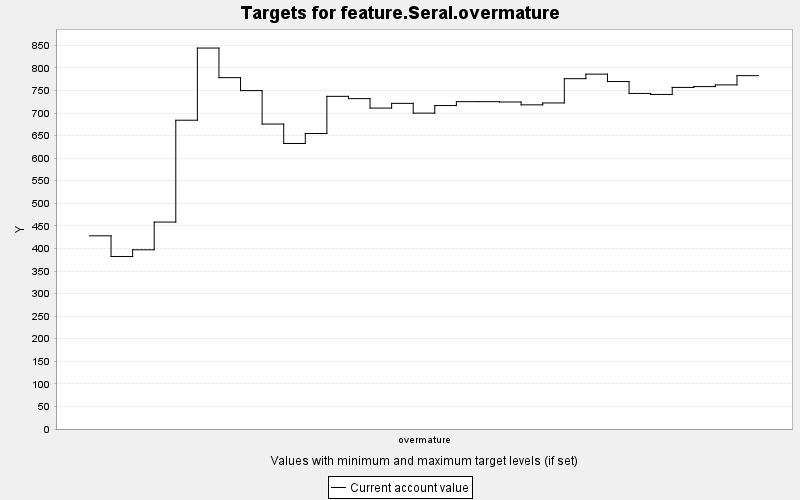

Data behind this chart, as committed beside it:
TARGET, PERIOD, YEAR, PERIODWIDTH, MINIMUM, MAXIMUM, MINWEIGHT, MAXWEIGHT, CURRENT, SUMMARY
feature.Seral.overmature, 0, 0, 10.0, 0.0, 10000, 1.0, 1.0, 428, 0.0
feature.Seral.overmature, 1, 10, 10.0, 0.0, 10000, 1.0, 1.0, 382.1, 0.0
feature.Seral.overmature, 2, 20, 10.0, 0.0, 10000, 1.0, 1.0, 397, 0.0
feature.Seral.overmature, 3, 30, 10.0, 0.0, 10000, 1.0, 1.0, 458.4, 0.0
feature.Seral.overmature, 4, 40, 10.0, 0.0, 10000, 1.0, 1.0, 684, 0.0
feature.Seral.overmature, 5, 50, 10.0, 0.0, 10000, 1.0, 1.0, 843.9, 0.0
feature.Seral.overmature, 6, 60, 10.0, 0.0, 10000, 1.0, 1.0, 778.4, 0.0
feature.Seral.overmature, 7, 70, 10.0, 0.0, 10000, 1.0, 1.0, 749.6, 0.0
feature.Seral.overmature, 8, 80, 10.0, 0.0, 10000, 1.0, 1.0, 675.5, 0.0
feature.Seral.overmature, 9, 90, 10.0, 0.0, 10000, 1.0, 1.0, 632.5, 0.0
feature.Seral.overmature, 10, 100, 10.0, 0.0, 10000, 1.0, 1.0, 654.6, 0.0
feature.Seral.overmature, 11, 110, 10.0, 0.0, 10000, 1.0, 1.0, 736.9, 0.0
feature.Seral.overmature, 12, 120, 10.0, 0.0, 10000, 1.0, 1.0, 731.9, 0.0
feature.Seral.overmature, 13, 130, 10.0, 0.0, 10000, 1.0, 1.0, 711, 0.0
feature.Seral.overmature, 14, 140, 10.0, 0.0, 10000, 1.0, 1.0, 721.4, 0.0
feature.Seral.overmature, 15, 150, 10.0, 0.0, 10000, 1.0, 1.0, 699.8, 0.0
feature.Seral.overmature, 16, 160, 10.0, 0.0, 10000, 1.0, 1.0, 716.5, 0.0
feature.Seral.overmature, 17, 170, 10.0, 0.0, 10000, 1.0, 1.0, 725.2, 0.0
feature.Seral.overmature, 18, 180, 10.0, 0.0, 10000, 1.0, 1.0, 725.2, 0.0
feature.Seral.overmature, 19, 190, 10.0, 0.0, 10000, 1.0, 1.0, 724.4, 0.0
feature.Seral.overmature, 20, 200, 10.0, 0.0, 10000, 1.0, 1.0, 718.1, 0.0
feature.Seral.overmature, 21, 210, 10.0, 0.0, 10000, 1.0, 1.0, 722.3, 0.0
feature.Seral.overmature, 22, 220, 10.0, 0.0, 10000, 1.0, 1.0, 776.1, 0.0
feature.Seral.overmature, 23, 230, 10.0, 0.0, 10000, 1.0, 1.0, 786.1, 0.0
feature.Seral.overmature, 24, 240, 10.0, 0.0, 10000, 1.0, 1.0, 769.7, 0.0
feature.Seral.overmature, 25, 250, 10.0, 0.0, 10000, 1.0, 1.0, 743.4, 0.0
feature.Seral.overmature, 26, 260, 10.0, 0.0, 10000, 1.0, 1.0, 741.1, 0.0
feature.Seral.overmature, 27, 270, 10.0, 0.0, 10000, 1.0, 1.0, 756.7, 0.0
feature.Seral.overmature, 28, 280, 10.0, 0.0, 10000, 1.0, 1.0, 758.6, 0.0
feature.Seral.overmature, 29, 290, 10.0, 0.0, 10000, 1.0, 1.0, 762.3, 0.0
feature.Seral.overmature, 30, 300, 10.0, 0.0, 10000, 1.0, 1.0, 782.8, 0.0
